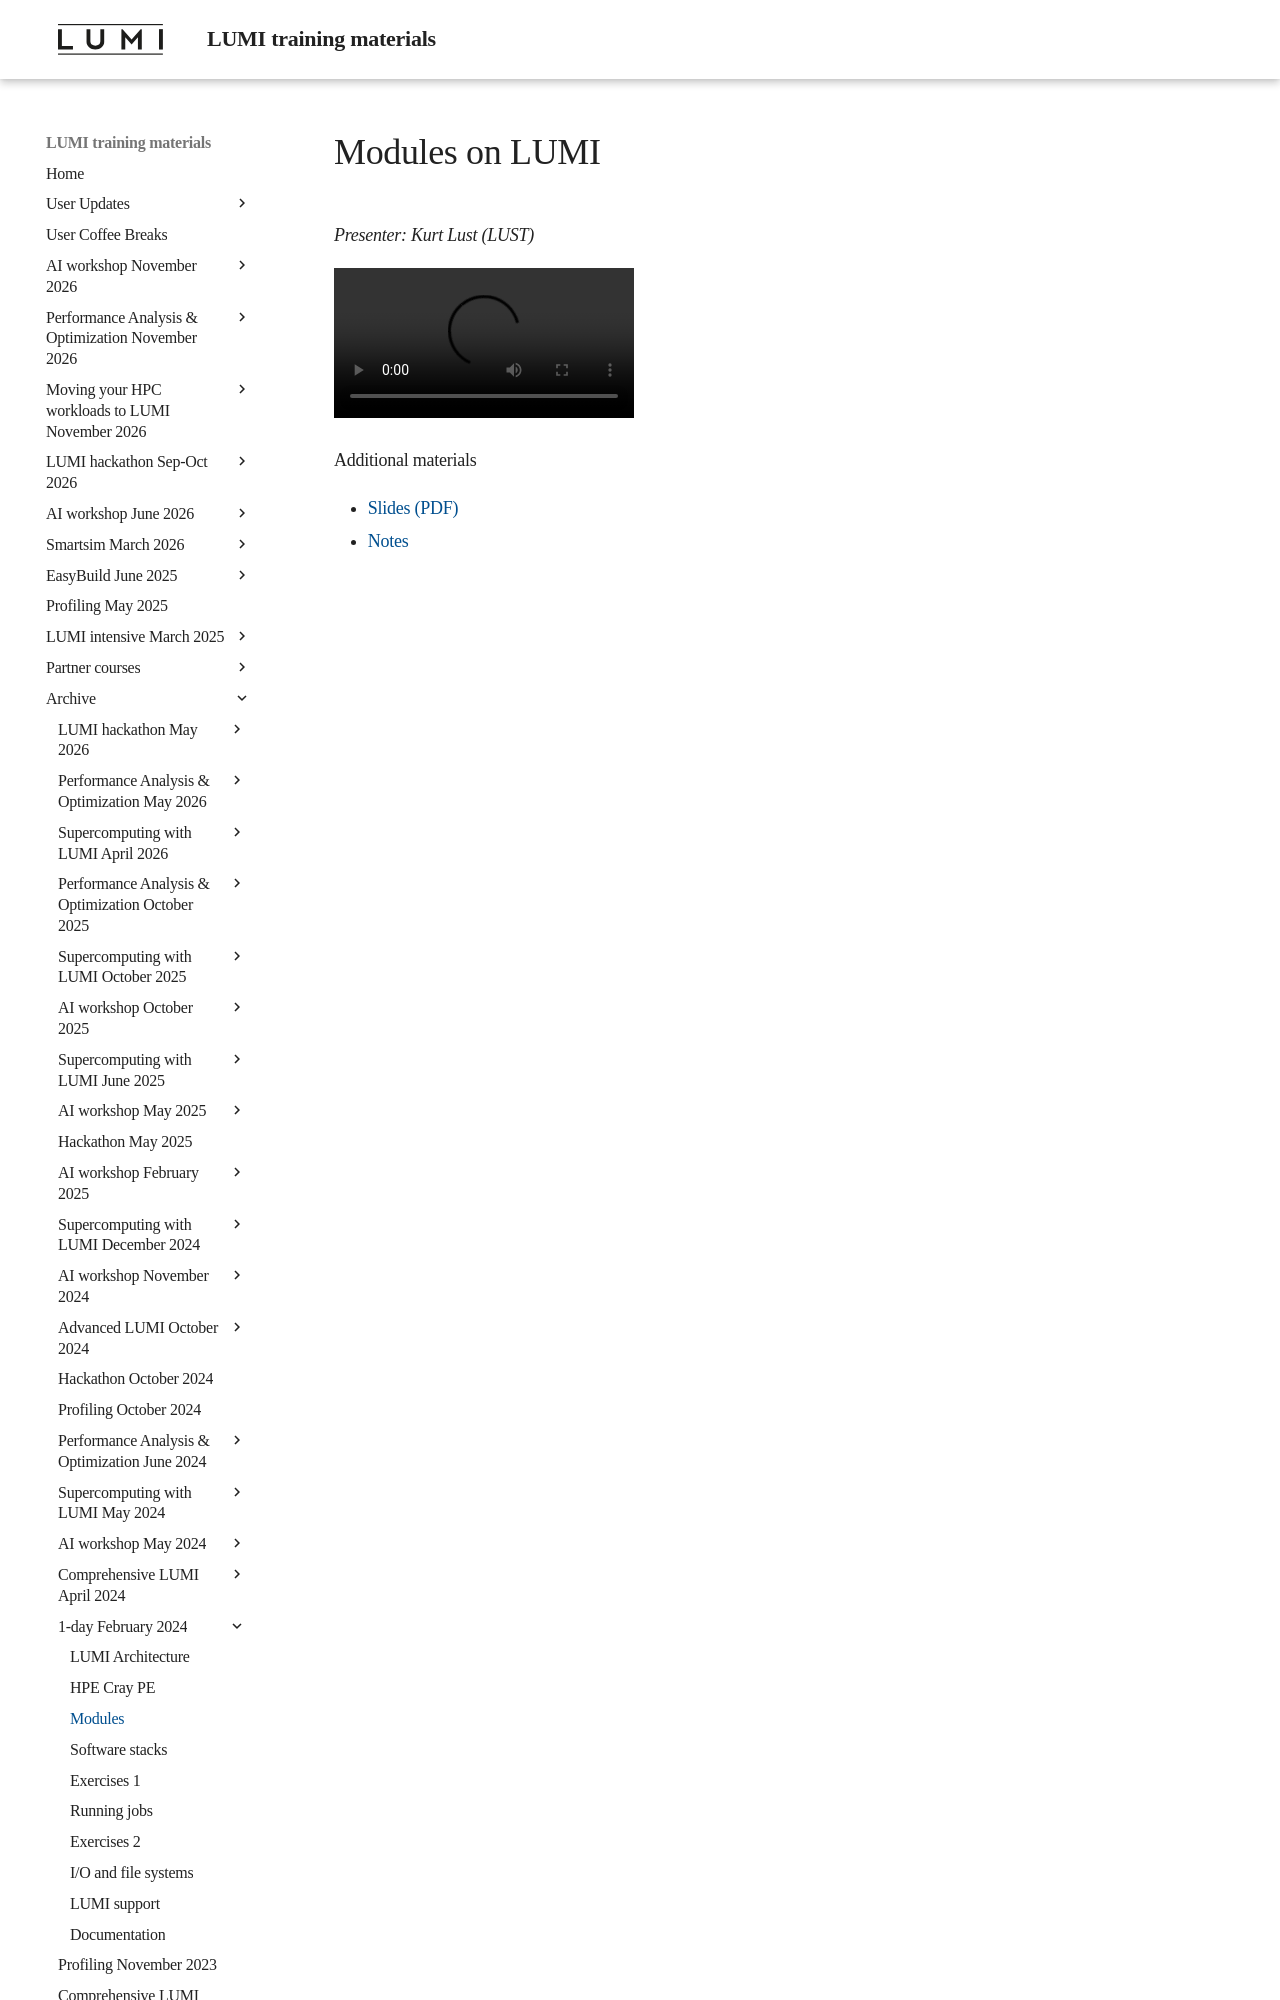

repository: Lumi-supercomputer/LUMI-training-materials · page: 1day-20240208/video_03_Modules_on_LUMI/index.html · generator: mkdocs

# Modules on LUMI

*Presenter: Kurt Lust (LUST)*

<video src="https://462000265.lumidata.eu/1day-20240208/recordings/03_Modules_on_LUMI.mp4" controls="controls">
</video>

Additional materials

-   [Slides (PDF)](https://462000265.lumidata.eu/1day-20240208/fil
